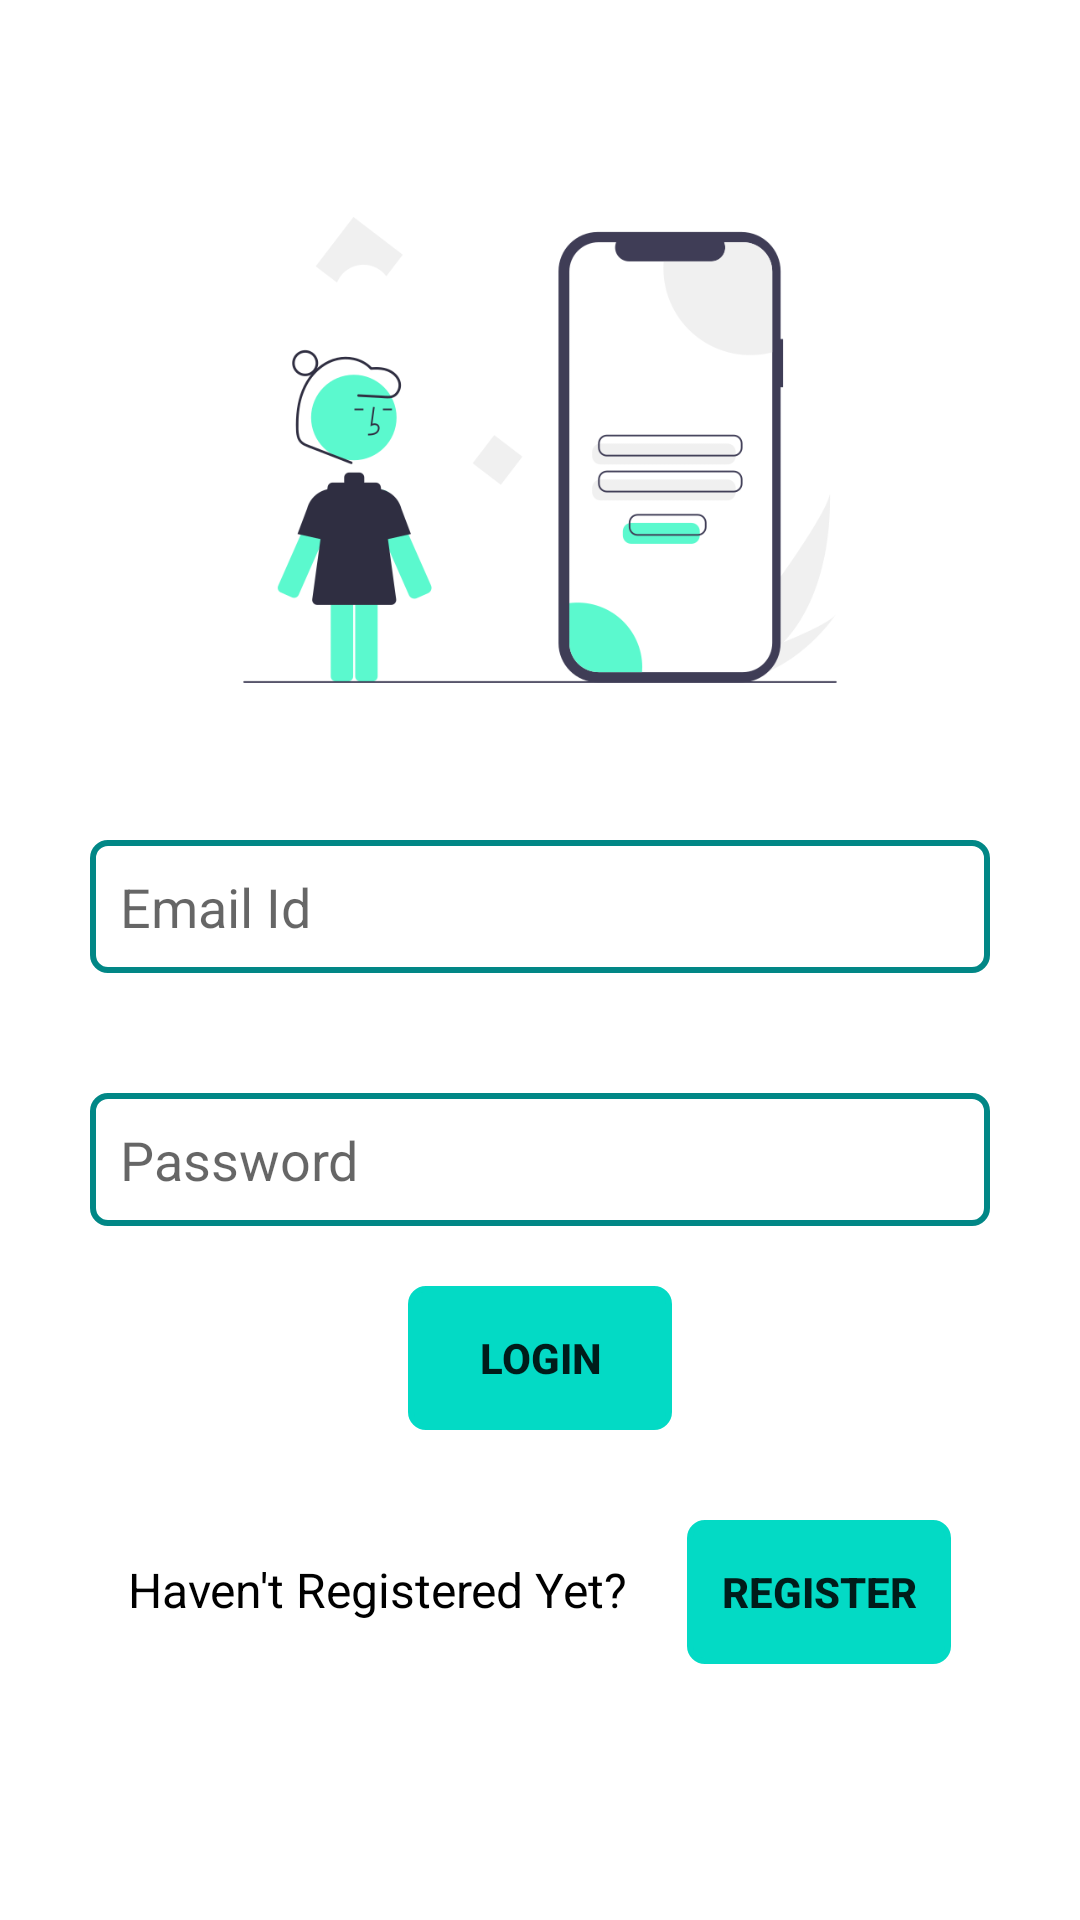

The Android layout XML behind this screen, and the referenced resources:
<!-- AndroidManifest.xml: application theme Theme.Mobiles -->
<!-- res/layout/activity_login.xml -->
<?xml version="1.0" encoding="utf-8"?>
<ScrollView xmlns:android="http://schemas.android.com/apk/res/android"
    xmlns:app="http://schemas.android.com/apk/res-auto"
    xmlns:tools="http://schemas.android.com/tools"
    android:layout_width="match_parent"
    android:layout_height="match_parent"
    tools:context=".Activities.Login">


    <LinearLayout
        android:layout_width="match_parent"
        android:layout_height="match_parent"
        android:orientation="vertical">
    <ImageView
        android:layout_width="match_parent"
        android:layout_height="200dp"
        android:layout_marginTop="50dp"
        android:src="@drawable/login"></ImageView>

    <LinearLayout
        android:layout_width="match_parent"
        android:layout_height="wrap_content"
        android:orientation="vertical"
        android:gravity="center"
        android:padding="10dp">

        <EditText
            android:id="@+id/email_login"
            android:layout_width="300dp"
            android:layout_height="wrap_content"
            android:hint="Email Id"
            android:layout_margin="20dp"
            android:background="@drawable/login_data_corners"
            android:padding="10dp"
           ></EditText>

        <EditText
            android:id="@+id/pass_login"
            android:layout_width="300dp"
            android:layout_height="wrap_content"
            android:hint="Password"
            android:layout_margin="20dp"
            android:inputType="textPassword"
            android:padding="10dp"
            android:background="@drawable/login_data_corners"></EditText>

        <Button
            android:id="@+id/login"
            android:layout_width="wrap_content"
            android:layout_height="wrap_content"
            android:background="@drawable/login_data_corners"
            android:text="Login"
            android:textStyle="bold"
            app:backgroundTint="@color/teal_200"></Button>


        <LinearLayout
            android:layout_width="wrap_content"
            android:layout_height="wrap_content"
            android:orientation="horizontal"
            android:padding="10dp"
            android:layout_marginTop="10dp"
            android:layout_marginBottom="20dp">
        <TextView
            android:layout_width="wrap_content"
            android:layout_height="wrap_content"
            android:text="Haven't Registered Yet?"
            android:textColor="@color/black"
            android:layout_margin="10dp"
            android:textSize="16sp"></TextView>

            <Button
                android:id="@+id/register"
                android:layout_width="wrap_content"
                android:layout_height="wrap_content"
                android:layout_margin="10dp"
                android:background="@drawable/login_data_corners"
                android:text="Register"
                android:textStyle="bold"
                app:backgroundTint="@color/teal_200"></Button>
        </LinearLayout>
    </LinearLayout>
    </LinearLayout>
</ScrollView>
<!-- resources referenced by this layout -->
<resources>
  <color name="black">#FF000000</color>
  <color name="teal_200">#FF03DAC5</color>
  <!-- drawable login: png bitmap (drawable, 26283 bytes) -->
  <!-- drawable login_data_corners (drawable) -->
  <?xml version="1.0" encoding="utf-8"?>
  <shape xmlns:android="http://schemas.android.com/apk/res/android"
      android:shape="rectangle"
      android:thicknessRatio="8">
      <stroke
          android:width="2dp"
          android:color="@color/teal_700"></stroke>
  
      <corners
          android:radius="5dp"/>
  
  </shape>
  <style name="Theme.Mobiles" parent="Theme.MaterialComponents.Light.NoActionBar">
          
          <item name="colorPrimary">@color/purple_500</item>
          <item name="colorPrimaryVariant">@color/purple_700</item>
          <item name="colorOnPrimary">@color/white</item>
          
          <item name="colorSecondary">@color/teal_200</item>
          <item name="colorSecondaryVariant">@color/teal_700</item>
          <item name="colorOnSecondary">@color/black</item>
          
          <item name="android:statusBarColor" tools:targetApi="l">?attr/colorPrimaryVariant</item>
          
      </style>
  <color name="teal_700">#FF018786</color>
  <color name="purple_500">#FF6200EE</color>
  <color name="purple_700">#FF3700B3</color>
  <color name="white">#FFFFFFFF</color>
</resources>
